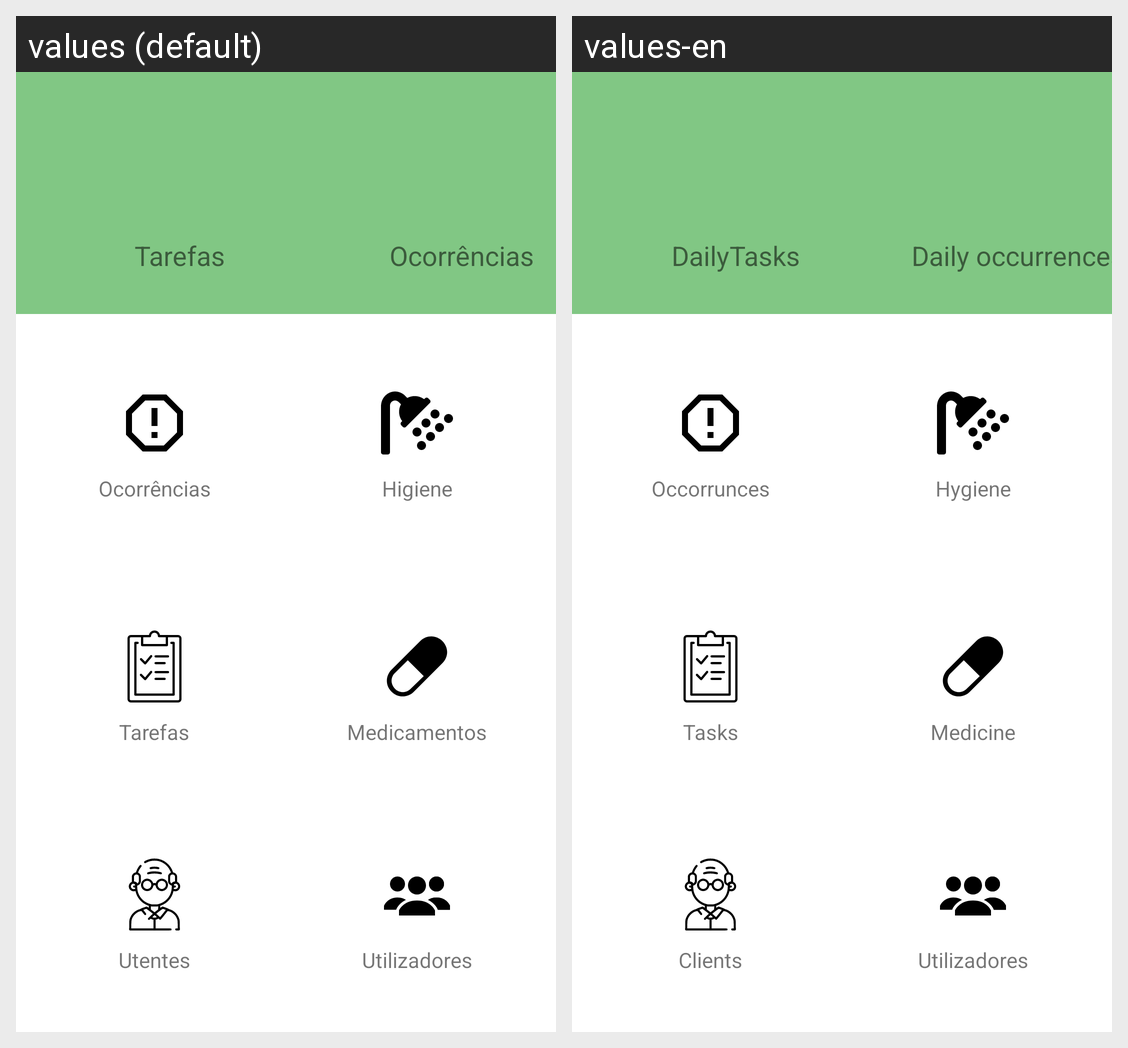

For this localized Android screen grid, give each drawn string resource with its value in every locale shown.
Android screen res/layout/fragment_admin_main.xml rendered under 2 locales, left to right: values (default), values-en. Device: Nexus 5 (rendered at 1080×1920; each locale shown at half size, 540×960, under a caption strip naming it); theme Theme.PlusCare_CM.
Strings drawn on this screen, with the default value and each locale's value (text and hints the layout hard-codes, and strings that could not be matched under every locale, appear in the picture but are not listed):

tasksDay2
  values: Tarefas
  values-en: DailyTasks

ocorrenciasDay2
  values: Ocorrências
  values-en: Daily occurrences

Ocorrencias
  values: Ocorrências
  values-en: Occorrunces

Higiene
  values: Higiene
  values-en: Hygiene

Tarefas
  values: Tarefas
  values-en: Tasks

Medicamentos
  values: Medicamentos
  values-en: Medicine

Utentes
  values: Utentes
  values-en: Clients

Utilizadores
  values: Utilizadores
  values-en: Utilizadores
